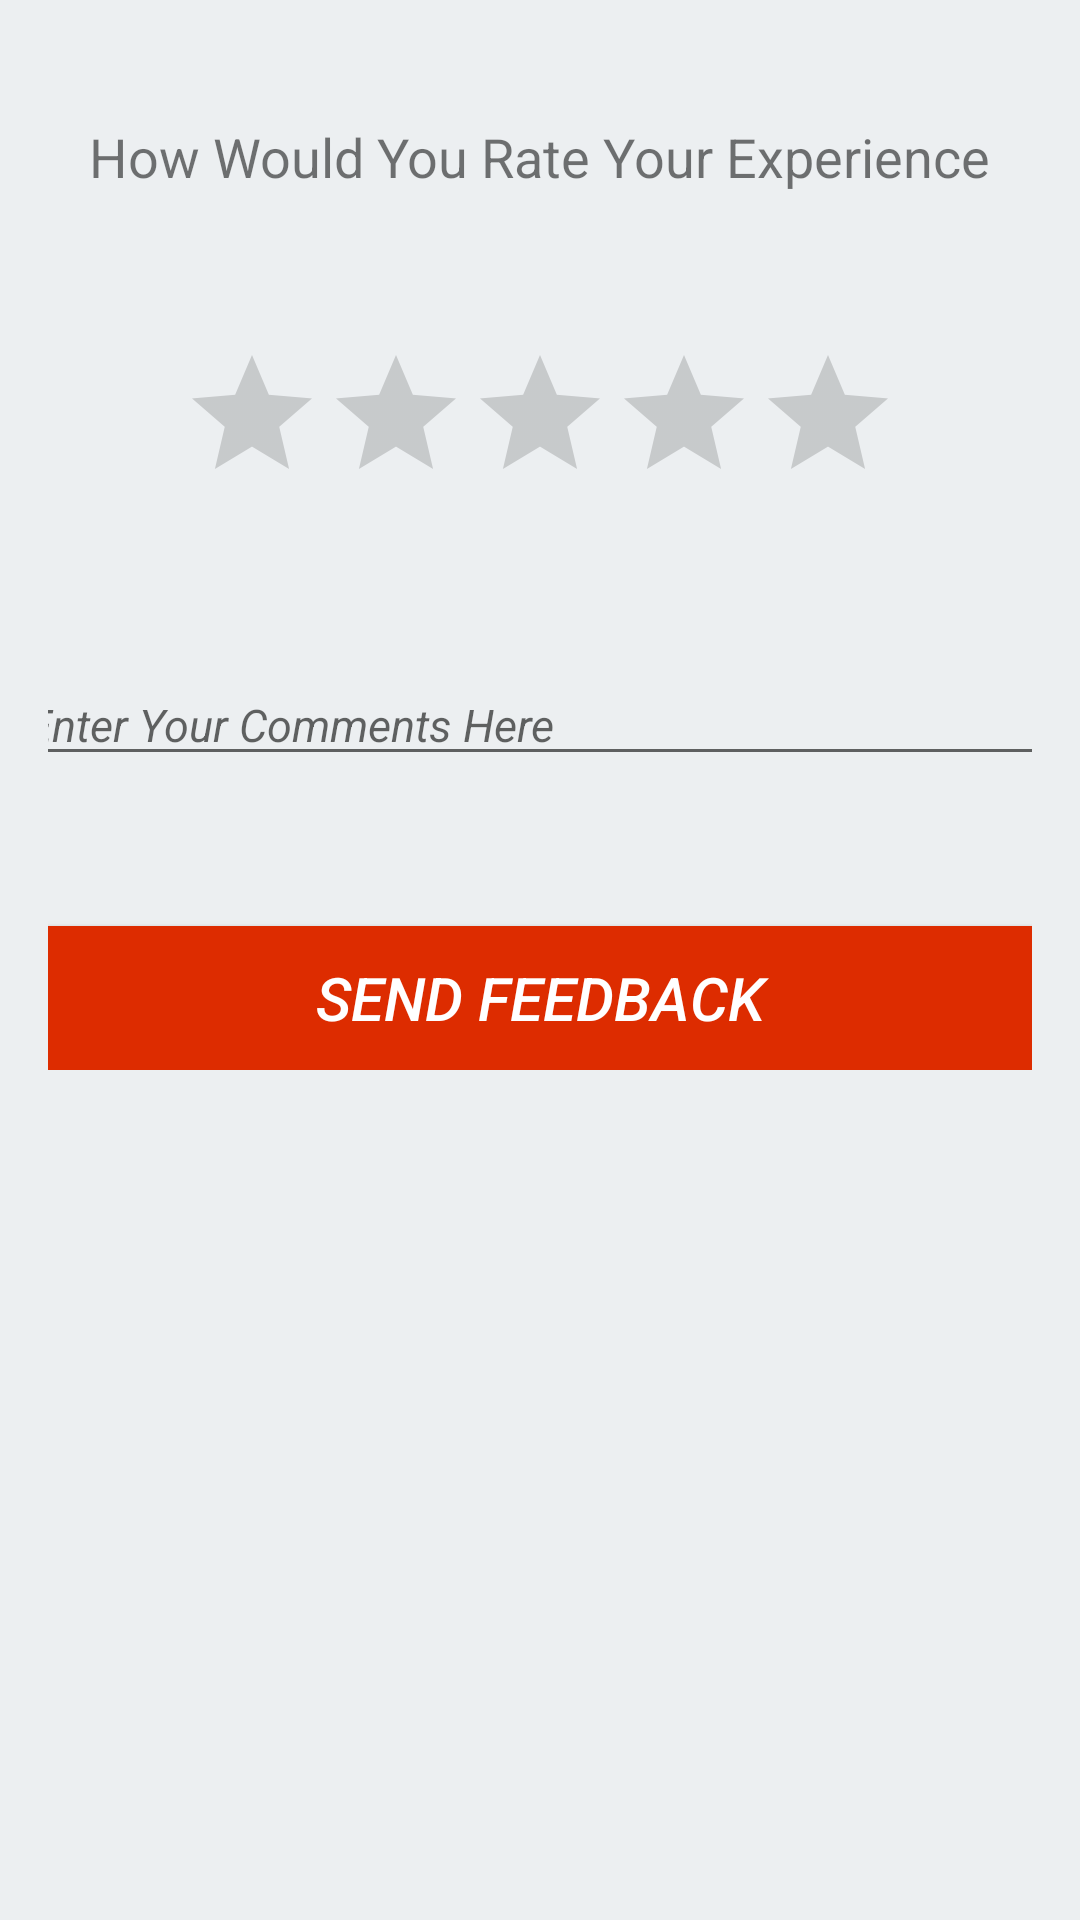

Layout XML and referenced resources for this Android screen:
<!-- AndroidManifest.xml: application theme AppTheme -->
<!-- res/layout/activity_rating.xml -->
<?xml version="1.0" encoding="utf-8"?>
<LinearLayout

    xmlns:android="http://schemas.android.com/apk/res/android"
    xmlns:tools="http://schemas.android.com/tools"
    android:layout_width="match_parent"
    android:layout_height="match_parent"
    android:background="#ECEFF1"
    tools:context=".RatingActivity"

    >

    <LinearLayout
        android:layout_width="match_parent"
        android:layout_height="wrap_content"
        android:orientation="vertical"
        android:paddingLeft="16dp"
        android:paddingRight="16dp"
        android:weightSum="4"
        android:layout_marginTop="10dp"
        >

        <TextView
            android:id="@+id/rate_me"
            android:layout_width="wrap_content"
            android:layout_height="wrap_content"
            android:layout_weight="1"
            android:text="How Would You Rate Your Experience"
            android:textSize="18dp"
            android:layout_gravity="center"
            android:layout_marginTop="30dp"/>

        <RatingBar

            android:id="@+id/ratingBar"
            android:layout_width="wrap_content"
            android:layout_height="wrap_content"
            android:layout_weight="1"
            android:numStars="5"
            android:stepSize="1.0"
            android:layout_gravity="center"
            android:layout_marginTop="50dp"

            />

        <EditText
            android:layout_width="350dp"
            android:layout_height="wrap_content"
            android:layout_weight="1"
            android:hint="Enter Your Comments Here"
            android:maxLines="5"
            android:textSize="15sp"
            android:textStyle="italic"
            android:layout_gravity="center"
            android:layout_marginTop="50dp"
            android:id="@+id/comments"/>


        <Button
            android:id="@+id/submit"
            android:layout_width="350dp"
            android:layout_height="wrap_content"
            android:background="#DD2C00"
            android:onClick="rateMe"
            android:text="SEND FEEDBACK"
            android:textColor="#FFFFFF"
            android:textSize="20sp"
            android:textStyle="italic"
            android:layout_weight="1"
            android:layout_marginTop="50dp"
            android:layout_gravity="center"/>

    </LinearLayout>
</LinearLayout>
<!-- resources referenced by this layout -->
<resources>
  <style name="AppTheme" parent="Theme.AppCompat.Light.DarkActionBar">
          
          <item name="colorPrimary">@color/colorPrimary</item>
          <item name="colorPrimaryDark">@color/colorPrimaryDark</item>
          <item name="colorAccent">@color/colorAccent</item>
      </style>
  <color name="colorPrimary">#FF3D00</color>
  <color name="colorPrimaryDark">#DD2C00</color>
  <color name="colorAccent">#FF4081</color>
</resources>
